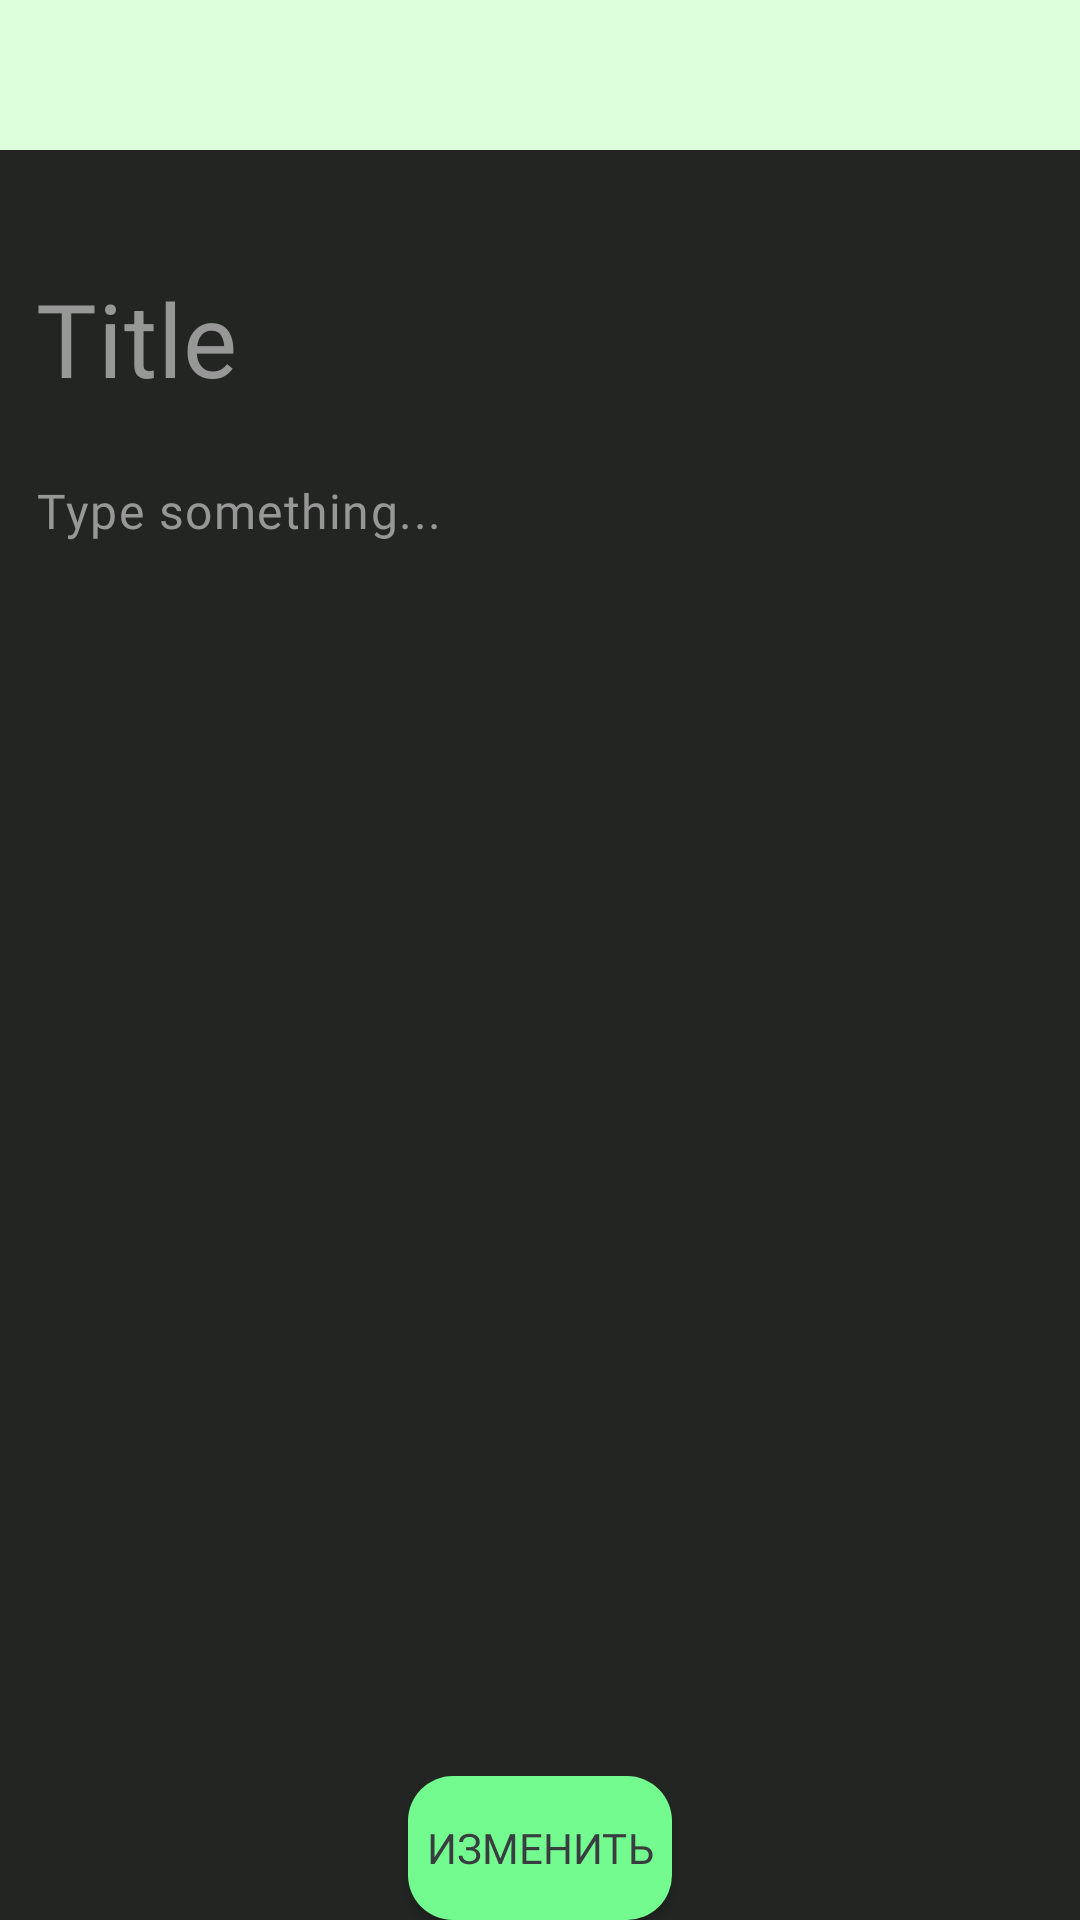

Layout XML and referenced resources for this Android screen:
<!-- AndroidManifest.xml: application theme Theme.Guide.NoActionBar -->
<!-- res/layout/fragment_update_note.xml -->
<?xml version="1.0" encoding="utf-8"?>
<androidx.constraintlayout.widget.ConstraintLayout xmlns:android="http://schemas.android.com/apk/res/android"
    xmlns:app="http://schemas.android.com/apk/res-auto"
    xmlns:tools="http://schemas.android.com/tools"
    android:layout_width="match_parent"
    android:layout_height="match_parent"
    tools:context=".notes.UpdateNoteFragment"
    android:background="@color/dark_black">

    <com.google.android.material.appbar.MaterialToolbar
        android:id="@+id/toolbar"
        android:layout_width="match_parent"
        android:layout_height="50dp"
        android:background="@color/bg_green"
        android:minHeight="?attr/actionBarSize"
        android:theme="?attr/actionBarTheme"
        app:layout_constraintEnd_toEndOf="parent"
        app:layout_constraintStart_toStartOf="parent"
        app:layout_constraintTop_toTopOf="parent" />

    <com.google.android.material.textfield.TextInputEditText
        android:id="@+id/update_title"
        android:layout_width="0dp"
        android:layout_height="wrap_content"
        android:layout_marginTop="28dp"
        android:background="@null"
        android:fontFamily="@font/inter_bold"
        android:gravity="start"
        android:hint="@string/title_hint"
        android:inputType="textCapSentences|textMultiLine"
        android:maxLength="60"
        android:maxLines="3"
        android:padding="@dimen/dimen_12"
        android:textAppearance="@style/TextAppearance.MaterialComponents.Headline4"
        android:textColor="@color/white"
        android:textColorHint="@color/hint_color"
        app:layout_constraintEnd_toEndOf="parent"
        app:layout_constraintHorizontal_bias="0.0"
        app:layout_constraintStart_toStartOf="parent"
        app:layout_constraintTop_toBottomOf="@id/toolbar"
        tools:ignore="Autofill" />

    <com.google.android.material.textfield.TextInputEditText
        android:id="@+id/update_desc"
        android:layout_width="0dp"
        android:layout_height="wrap_content"
        android:background="@null"
        android:fontFamily="@font/inter_medium"
        android:textColor="@color/white"
        android:textColorHint="@color/hint_color"
        android:gravity="start"
        android:hint="@string/desc_hint"
        android:lineSpacingExtra="5dp"
        android:padding="@dimen/dimen_12"
        android:paddingBottom="@dimen/dimen_64"
        android:scrollbars="vertical"
        android:textAppearance="@style/TextAppearance.MaterialComponents.Body1"
        app:layout_constraintEnd_toEndOf="parent"
        app:layout_constraintStart_toStartOf="parent"
        app:layout_constraintTop_toBottomOf="@+id/update_title" />

    <Button
        android:id="@+id/update_user_button"
        android:layout_width="wrap_content"
        android:layout_height="wrap_content"
        android:background="@drawable/rounded_btn_bg"
        android:fontFamily="@font/inter_bold"
        android:text="Изменить"
        android:textColor="#393D40"
        app:backgroundTint="@null"
        app:layout_constraintBottom_toBottomOf="parent"
        app:layout_constraintEnd_toEndOf="parent"
        app:layout_constraintStart_toStartOf="parent" />

</androidx.constraintlayout.widget.ConstraintLayout>
<!-- resources referenced by this layout -->
<resources>
  <color name="bg_green">#DEFFDB</color>
  <color name="dark_black">#222522</color>
  <color name="hint_color">#979797</color>
  <color name="white">#ffffff</color>
  <dimen name="dimen_12">12dp</dimen>
  <dimen name="dimen_64">64dp</dimen>
  <!-- drawable rounded_btn_bg (drawable) -->
  <?xml version="1.0" encoding="utf-8"?>
  <shape xmlns:android="http://schemas.android.com/apk/res/android"
      android:shape="rectangle">
      <solid android:color="@color/leafy" />
      <corners android:radius="15dp" />
  </shape>
  <string name="desc_hint" tools:ignore="TypographyEllipsis">Type something...</string>
  <string name="title_hint">Title</string>
  <style name="Theme.Guide.NoActionBar">
          <item name="windowActionBar">false</item>
          <item name="windowNoTitle">true</item>
          <item name="android:statusBarColor">#222522</item>
      </style>
  <color name="leafy">#73FB90</color>
</resources>
